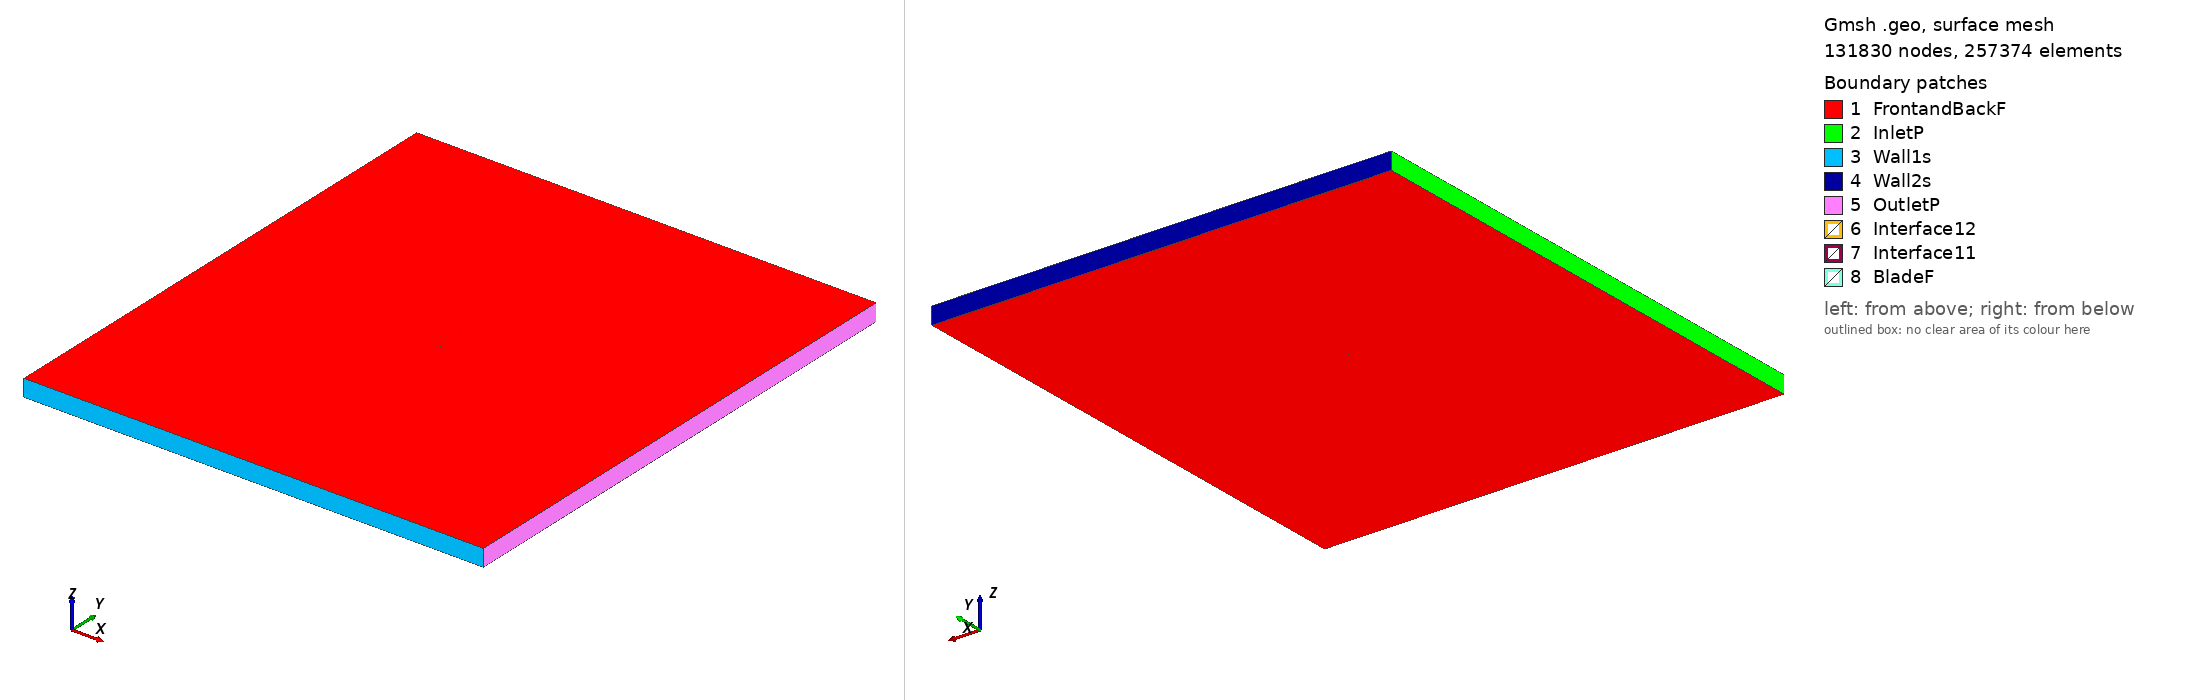

Gmsh geometry script, surface-meshed: 131830 nodes, 257374 surface elements. Boundary patches (legend numbers): 1 FrontandBackF, 2 InletP, 3 Wall1s, 4 Wall2s, 5 OutletP, 6 Interface12, 7 Interface11, 8 BladeF. Left view from above one corner, right view from below the opposite corner. Legend entries are the model's physical surfaces. The drawing asked Gmsh for element sizes between 1% and 20% of the model's largest extent; the script's own settings can give other sizes.

=== goe318_tsr_3.3605_aoa_8.2391.geo (drawn) ===
SetFactory("OpenCASCADE");

Point(1) = {0.074269, 0.720521, 0, 1.0};
Point(2) = {0.066941, 0.722320, 0, 1.0};
Point(3) = {0.059631, 0.724238, 0, 1.0};
Point(4) = {0.045059, 0.728430, 0, 1.0};
Point(5) = {0.030546, 0.733054, 0, 1.0};
Point(6) = {0.016041, 0.737750, 0, 1.0};
Point(7) = {0.001506, 0.742210, 0, 1.0};
Point(8) = {-0.013142, 0.745838, 0, 1.0};
Point(9) = {-0.027920, 0.748484, 0, 1.0};
Point(10) = {-0.042862, 0.749911, 0, 1.0};
Point(11) = {-0.050417, 0.750000, 0, 1.0};
Point(12) = {-0.058116, 0.749004, 0, 1.0};
Point(13) = {-0.062007, 0.748209, 0, 1.0};
Point(14) = {-0.065944, 0.747057, 0, 1.0};
Point(15) = {-0.069936, 0.745503, 0, 1.0};
Point(16) = {-0.071982, 0.744355, 0, 1.0};
Point(17) = {-0.074226, 0.741720, 0, 1.0};
Point(18) = {-0.072585, 0.739834, 0, 1.0};
Point(19) = {-0.070760, 0.739349, 0, 1.0};
Point(20) = {-0.067038, 0.738895, 0, 1.0};
Point(21) = {-0.063315, 0.738442, 0, 1.0};
Point(22) = {-0.059577, 0.738099, 0, 1.0};
Point(23) = {-0.052099, 0.737438, 0, 1.0};
Point(24) = {-0.044635, 0.736680, 0, 1.0};
Point(25) = {-0.029738, 0.734911, 0, 1.0};
Point(26) = {-0.014880, 0.732860, 0, 1.0};
Point(27) = {-0.000036, 0.730704, 0, 1.0};
Point(28) = {0.014809, 0.728549, 0, 1.0};
Point(29) = {0.029644, 0.726319, 0, 1.0};
Point(30) = {0.044475, 0.724074, 0, 1.0};
Point(31) = {0.059332, 0.722008, 0, 1.0};
Point(32) = {0.066753, 0.720922, 0, 1.0};
Point(33) = {0.074183, 0.719927, 0, 1.0};
Point(34) = {-0.074269, -0.720521, 0, 1.0};
Point(35) = {-0.066941, -0.722320, 0, 1.0};
Point(36) = {-0.059631, -0.724238, 0, 1.0};
Point(37) = {-0.045059, -0.728430, 0, 1.0};
Point(38) = {-0.030546, -0.733054, 0, 1.0};
Point(39) = {-0.016041, -0.737750, 0, 1.0};
Point(40) = {-0.001506, -0.742210, 0, 1.0};
Point(41) = {0.013142, -0.745838, 0, 1.0};
Point(42) = {0.027920, -0.748484, 0, 1.0};
Point(43) = {0.042862, -0.749911, 0, 1.0};
Point(44) = {0.050417, -0.750000, 0, 1.0};
Point(45) = {0.058116, -0.749004, 0, 1.0};
Point(46) = {0.062007, -0.748209, 0, 1.0};
Point(47) = {0.065944, -0.747057, 0, 1.0};
Point(48) = {0.069936, -0.745503, 0, 1.0};
Point(49) = {0.071982, -0.744355, 0, 1.0};
Point(50) = {0.074226, -0.741720, 0, 1.0};
Point(51) = {0.072585, -0.739834, 0, 1.0};
Point(52) = {0.070760, -0.739349, 0, 1.0};
Point(53) = {0.067038, -0.738895, 0, 1.0};
Point(54) = {0.063315, -0.738442, 0, 1.0};
Point(55) = {0.059577, -0.738099, 0, 1.0};
Point(56) = {0.052099, -0.737438, 0, 1.0};
Point(57) = {0.044635, -0.736680, 0, 1.0};
Point(58) = {0.029738, -0.734911, 0, 1.0};
Point(59) = {0.014880, -0.732860, 0, 1.0};
Point(60) = {0.000036, -0.730704, 0, 1.0};
Point(61) = {-0.014809, -0.728549, 0, 1.0};
Point(62) = {-0.029644, -0.726319, 0, 1.0};
Point(63) = {-0.044475, -0.724074, 0, 1.0};
Point(64) = {-0.059332, -0.722008, 0, 1.0};
Point(65) = {-0.066753, -0.720922, 0, 1.0};
Point(66) = {-0.074183, -0.719927, 0, 1.0};

// Lines: first blade (splines 1-4)
Spline(1) = {1:9};
Spline(2) = {9:24};
Spline(3) = {24:33};
Spline(4) = {33,1};

// Lines: second blade (splines 5-8)
Spline(5) = {34:42};
Spline(6) = {42:57};
Spline(7) = {57:66};
Spline(8) = {66,34};

// Outer domain (points 20001-4 and lines)
Point(67) = {-13.50000000, -15.00000000, 0, 1.0};
Point(68) = {-13.50000000, 15.00000000, 0, 1.0};
Point(69) = {13.50000000, 15.00000000, 0, 1.0};
Point(70) = {13.50000000, -15.00000000, 0, 1.0};
Line(11) = {67, 68};
Line(12) = {68, 69};
Line(13) = {69, 70};
Line(14) = {67, 70};

// Interface (between moving and stationary domain) (circles)
Circle(9) = {0, 0, 0, 0.80000000, 0, 2*Pi};
Circle(10) = {0, 0, 0, 0.80000000, 0, 2*Pi};

// Loops collect Lines/Splines/etc (blade1, blade2, domain, first circle)
Line Loop(1) = {1:4};
Line Loop(2) = {5:8};
Line Loop(3) = {11,12,13,-14};
Line Loop(4) = {9};

// BooleanDifference cuts out the circle/interface from the domain
Plane Surface(1) = {3};
Plane Surface(2) = {4};
BooleanDifference{ Surface{1}; Delete;}{ Surface{2}; Delete;}

// This one cuts out the blades from the inner circle/interface
Line Loop(6) = {10};
Plane Surface(5) = {6};
Plane Surface(6) = {1};
Plane Surface(7) = {2};
BooleanDifference{ Surface{5}; Delete;}{ Surface{6,7}; Delete;}

// extrude to 3rd dimension
Extrude {0, 0, 1} {Surface{1}; Surface{5}; Layers{1}; Recombine;}

// Physical Surfaces are the named boundaries (patches)
Physical Surface("Interface11") = {12};
Physical Surface("Interface12") = {10};

// sides of domain
Physical Surface("InletP") = {6};
Physical Surface("OutletP") = {9};

// top and bottom of domain
Physical Surface("Wall1s") = {7};
Physical Surface("Wall2s") = {8};

// Check FrontandBackF by ensuring there is nothing in the 3rd dimension
Physical Surface("FrontandBackF") = {1,11,5,21};
Physical Surface("BladeF") = {13:20};
Physical Volume("Turbine") = {2};
Physical Volume("Farfield") = {1};

// settings for airfoil boundary layer
Field[1] = BoundaryLayer;
Field[1].EdgesList = {1:8};
Field[1].hwall_n = 1e-3;
Field[1].thickness = 1.5e-2;
Field[1].ratio = 1.05;
Field[1].Quads = 1;
BoundaryLayer Field = 1;

// control points for mesh (blade and interface)
// floor((arc length / 1.5mm)/ 6) -> Transfinite Line
Transfinite Line {1,2,3,5,6,7} = 33 Using Progression 1;
Transfinite Line {4,8} = 1 Using Progression 1;
Transfinite Line {9, 15} = 800 Using Progression 1;

// For more information on gmsh syntax, visit http://gmsh.info/doc/texinfo/gmsh.html
